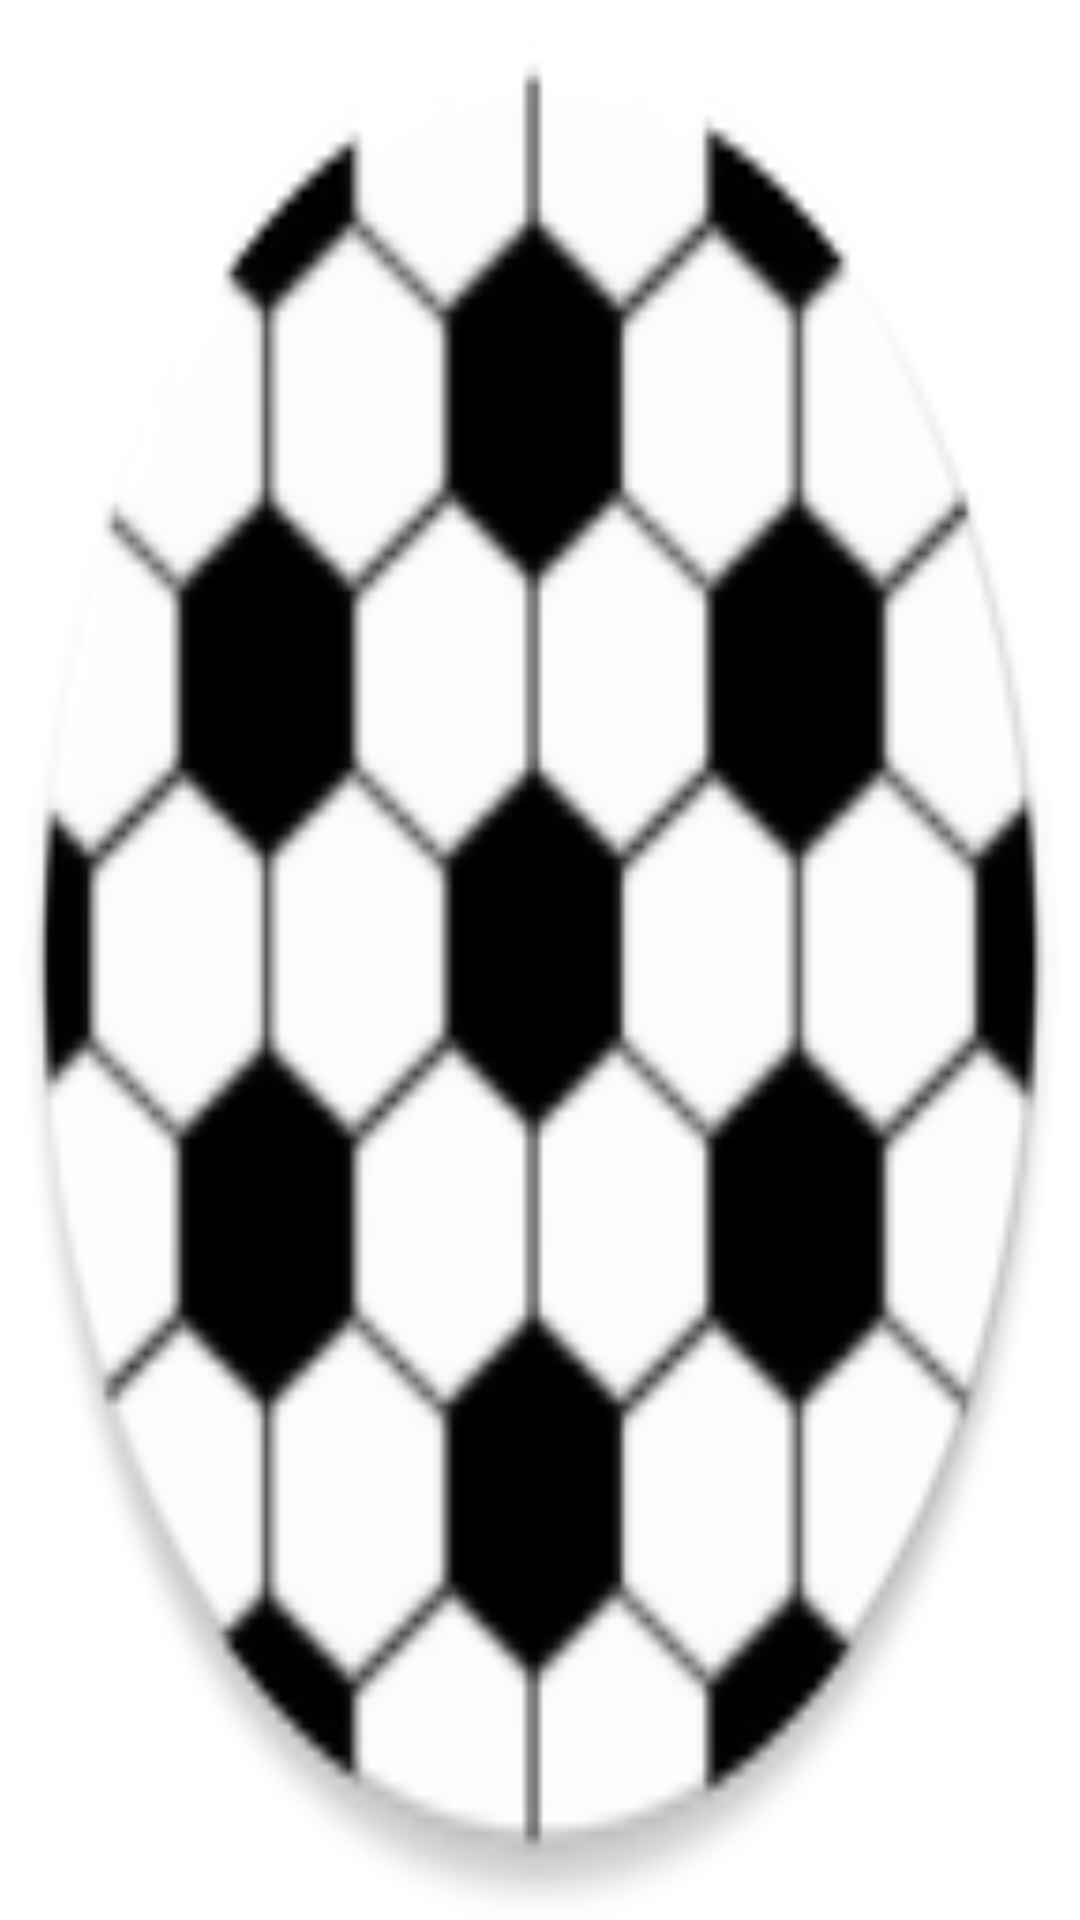

Here is an Android app screen rendered from its layout file. Give the layout XML and the strings, colors and styles it references.
<!-- AndroidManifest.xml: application theme Theme.PouleFase -->
<!-- res/layout/view_pools_item.xml -->
<?xml version="1.0" encoding="utf-8"?>
<layout xmlns:android="http://schemas.android.com/apk/res/android"
    xmlns:app="http://schemas.android.com/apk/res-auto"
    xmlns:tools="http://schemas.android.com/tools">

    <androidx.constraintlayout.widget.ConstraintLayout
        android:layout_width="200dp"
        android:layout_height="200dp"
        android:layout_margin="75dp"
        android:background="@mipmap/ic_launcher_football_image_round">

        <TextView
            android:id="@+id/poolNameText"
            android:layout_width="158dp"
            android:layout_height="75dp"
            android:layout_marginStart="16dp"
            android:layout_marginEnd="16dp"
            android:fontFamily="sans-serif"
            android:textAlignment="center"
            android:textColor="@color/green"
            android:textSize="25sp"
            android:textStyle="normal|bold"
            app:layout_constraintBottom_toBottomOf="parent"
            app:layout_constraintEnd_toEndOf="parent"
            app:layout_constraintStart_toStartOf="parent"
            app:layout_constraintTop_toTopOf="parent"
            app:layout_constraintVertical_bias="0.507"
            tools:ignore="MissingConstraints" />

    </androidx.constraintlayout.widget.ConstraintLayout>
</layout>
<!-- resources referenced by this layout -->
<resources>
  <color name="green">#FF6BBA6C</color>
  <!-- mipmap ic_launcher_football_image_round: png bitmap (mipmap-hdpi, 5134 bytes) -->
  <style name="Theme.PouleFase" parent="Theme.MaterialComponents.DayNight.DarkActionBar">
          
          <item name="colorPrimary">@color/darkgray</item>
          <item name="colorPrimaryVariant">@color/darkgray</item>
          <item name="colorOnPrimary">@color/white</item>
          
          <item name="colorSecondary">@color/green</item>
          <item name="colorSecondaryVariant">@color/teal_700</item>
          <item name="colorOnSecondary">@color/black</item>
          
          <item name="android:statusBarColor" tools:targetApi="l">@color/darkgray</item>
          
      </style>
  <color name="darkgray">#FF424F55</color>
  <color name="white">#FFFFFFFF</color>
  <color name="teal_700">#FF91AFAF</color>
  <color name="black">#FF000000</color>
</resources>
